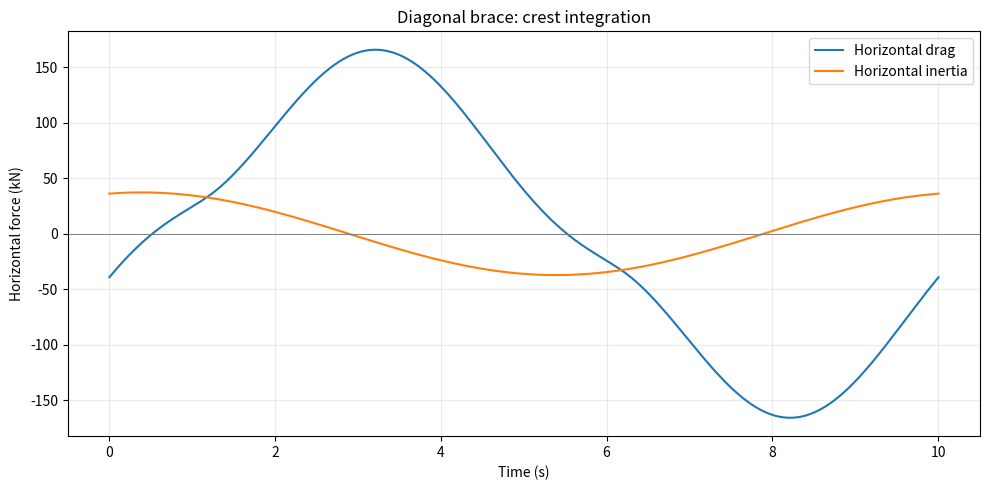

Reproduce this figure in Python.
"""Wave-only horizontal drag and inertia on a straight x-z brace.

Run: python3 brace_forces_checked.py
Optional: python3 brace_forces_checked.py --surface instantaneous

Default: fixed-crest integration, z=-35 to +6 m, as requested.
This fixed wetted extent is an approximation throughout the cycle.
Use --surface swl for the lecture baseline, or --surface instantaneous
for the moving water-surface intersection.
Geometry: 42 m rise, 30 m horizontal span; z=-35 to +7 m; d=40 m.
The default brace rises in +x, matching the posted equations. For the
falling-in-+x brace shown on the front/rear face of the coursework figure,
use --slope falling. x=0 is the brace's SWL crossing in either case.

Above-SWL kinematics in instantaneous mode use direct Airy extrapolation.
This is an approximation discussed in the lecture, not nonlinear theory.
"""
import argparse
import numpy as np
from scipy.integrate import quad
from scipy.optimize import brentq, minimize_scalar

RHO = 1025.0
CD = 1.2
CM = 0.8  # Total inertia coefficient specified in the coursework.
D = 1.0
A = 6.0
DEPTH = 40.0  # Water depth; not the brace's lower endpoint depth.
K = 0.043
OMEGA = 0.628  # Rounded values retained from the posted code.
RISE = 42.0
SPAN = 30.0
Z_BOTTOM = -35.0
Z_TOP = 7.0
ALPHA = np.arctan2(RISE, SPAN)
S = np.sin(ALPHA)
C = np.cos(ALPHA)
M = SPAN / RISE  # dx/dz for the rising brace.
PERIOD = 2 * np.pi / OMEGA
B = A * OMEGA / np.sinh(K * DEPTH)


def kinematics(z, phase, slope=1):
    """phase = omega*t at x=0; u rightwards, w upwards."""
    x = slope * M * z
    theta = phase - K * x
    r = K * (z + DEPTH)
    u = B * np.cosh(r) * np.sin(theta)
    w = B * np.sinh(r) * np.cos(theta)
    ax = OMEGA * B * np.cosh(r) * np.cos(theta)
    az = -OMEGA * B * np.sinh(r) * np.sin(theta)
    # Unit normal n=(sin(alpha), 0, -slope*cos(alpha)).
    un = S * u - slope * C * w
    an = S * ax - slope * C * az
    return un, an


def upper_limit(phase, surface='swl', slope=1):
    if surface == 'swl':
        return 0.0
    if surface == 'crest':
        return min(A, Z_TOP)
    # Intersection of z=eta(x,t) with x=slope*M*z.
    zs = brentq(lambda z: z - A*np.sin(phase-K*slope*M*z), -A, A)
    return min(zs, Z_TOP)


def forces(phase, surface='swl', slope=1):
    """Return signed horizontal drag and inertia in N.

    ds=dz/sin(alpha); normal-to-horizontal projection multiplies by
    sin(alpha). These cancel, leaving the z-integrals below. This does
    NOT remove the sin/cos factors already present in un and an.
    """
    top = upper_limit(phase, surface, slope)
    if top <= Z_BOTTOM:
        return np.array([0.0, 0.0])
    def drag_integrand(z):
        un, _ = kinematics(z, phase, slope)
        return un * abs(un)  # Retain the sign; do not replace globally by un**2.
    fd = 0.5*RHO*CD*D*quad(drag_integrand, Z_BOTTOM, top,
                          epsabs=1e-7, epsrel=1e-8, limit=150)[0]
    fi = RHO*CM*np.pi*D**2/4*quad(
        lambda z: kinematics(z, phase, slope)[1], Z_BOTTOM, top,
        epsabs=1e-7, epsrel=1e-8)[0]
    return np.array([fd, fi])


def main():
    parser = argparse.ArgumentParser(description=__doc__)
    parser.add_argument('--surface', choices=['crest', 'swl', 'instantaneous'], default='crest')
    parser.add_argument('--slope', choices=['rising', 'falling'], default='rising')
    parser.add_argument('--no-plot', action='store_true')
    args = parser.parse_args()
    slope = 1 if args.slope == 'rising' else -1
    phases = np.linspace(0, 2*np.pi, 2000, endpoint=False)
    values = np.array([forces(p, args.surface, slope) for p in phases])
    step = phases[1] - phases[0]
    print(f'Brace angle = {np.degrees(ALPHA):.5f} deg; T = {PERIOD:.5f} s')
    print(f'Model: {args.surface}; brace {args.slope} in +x; horizontal forces')
    for j, name in enumerate(['Drag', 'Inertia']):
        for sign, label in [(1, 'maximum'), (-1, 'minimum')]:
            guess = phases[np.argmax(sign*values[:, j])]
            result = minimize_scalar(
                lambda p: -sign*forces(p, args.surface, slope)[j],
                bounds=(guess-step, guess+step), method='bounded',
                options={'xatol': 1e-10})
            phase = result.x % (2*np.pi)
            f = forces(phase, args.surface, slope)[j]
            top = upper_limit(phase, args.surface, slope)
            print(f'{name:7s} {label}: {f/1000:10.4f} kN; '
                  f't={phase/OMEGA:.5f} s; omega*t={np.degrees(phase):.5f} deg; '
                  f'z upper={top:.5f} m')
    if not args.no_plot:
        import matplotlib.pyplot as plt
        ts = np.r_[phases, 2*np.pi] / OMEGA
        ys = np.vstack([values, values[0]]) / 1000
        fig, ax = plt.subplots(figsize=(10, 5))
        ax.plot(ts, ys[:, 0], label='Horizontal drag')
        ax.plot(ts, ys[:, 1], label='Horizontal inertia')
        ax.axhline(0, color='grey', linewidth=.7)
        ax.set(xlabel='Time (s)', ylabel='Horizontal force (kN)',
               title=f'Diagonal brace: {args.surface} integration')
        ax.grid(alpha=.25)
        ax.legend()
        fig.tight_layout()
        plt.show()


if __name__ == '__main__':
    main()
